Run: headless pygame with SDL's dummy video driver; simulated clock (each Clock.tick advances the game by its frame time, no real sleeping); random seed 0; keys injected as events and as key.get_pressed() state; no mouse input.
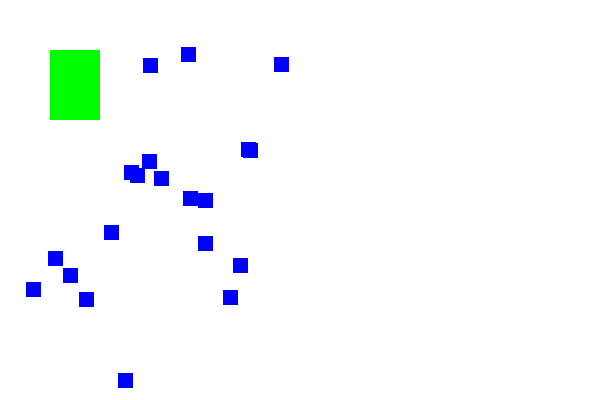
Frame 1 of 4 · flips 1–60 · no input
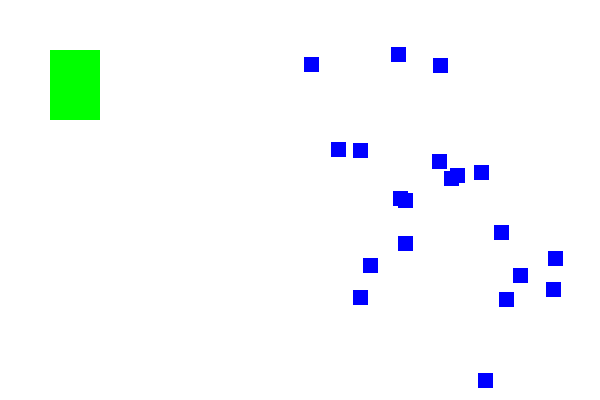
Frame 2 of 4 · flips 61–180 · tapped SPACE, RETURN · held RIGHT (→), D
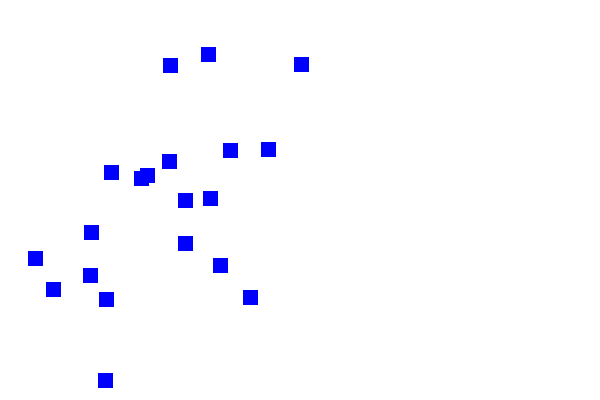
Frame 3 of 4 · flips 181–300 · held DOWN (↓), S
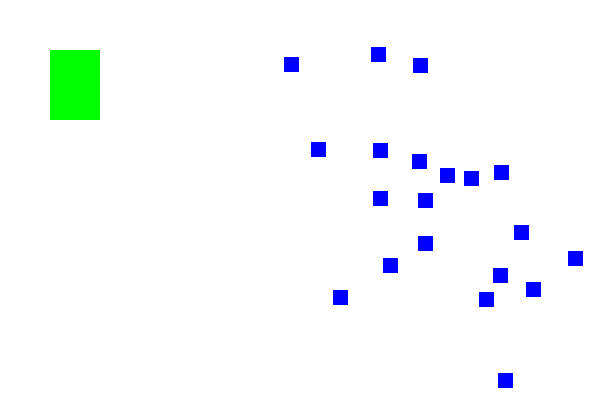
Frame 4 of 4 · flips 301–420 · held LEFT (←), A, UP (↑), W

The pygame program that drew these frames:

import pygame
import random
BLANCO = (255, 255, 255)
VERDE = (0, 255, 0)
AZUL = (0, 0, 255)
BLANCO = (255, 255, 255)
NEGRO = (0, 0, 0)

ANCHO = 600
ALTO = 400

class Player(pygame.sprite.Sprite):

    def __init__(self, an, al):
        pygame.sprite.Sprite.__init__(self)
        self.__an = an
        self.__al = al
        self.image = pygame.Surface([an, al])
        self.image.fill(VERDE)
        self.rect = self.image.get_rect()
        self.var_x = 0
        self.var_y = 0

    def update(self):
        if self.rect.x  < 0 :
            self.var_x = 5 
        elif self.rect.x>ANCHO-self.image.get_rect()[2]:
            self.var_x = -5 
        self.rect.x += self.var_x

        self.rect.y += self.var_y


class Enemigo(pygame.sprite.Sprite):

    def __init__(self, an, al):
        pygame.sprite.Sprite.__init__(self)
        self.image = pygame.Surface([an, al])
        self.image.fill(AZUL)
        self.rect = self.image.get_rect()
        self.var_x = -5
        self.var_y = 0

    def update(self):
        if self.rect.x  < 0 :
            self.var_x = 5 
        elif self.rect.x>ANCHO-self.image.get_rect()[2]:
            self.var_x = -5 
        self.rect.x += self.var_x

if __name__ == '__main__':
    pygame.init()
    pantalla = pygame.display.set_mode([ANCHO, ALTO])
    pantalla.fill(BLANCO)
    pygame.display.set_caption('Sprite')

    jugador = Player(50, 70)
    general = pygame.sprite.Group()
    general.add(jugador)
    rivales = pygame.sprite.Group()
    for i in range(20):
        r = Enemigo(15, 15)
        r.rect.x = random.randrange(10, ANCHO - 20)
        r.rect.y = random.randrange(10, ALTO - 20)
        rivales.add(r)
        general.add(r)
    jugador.rect.x = 50
    jugador.rect.y = 50
    reloj = pygame.time.Clock()
    general.draw(pantalla)
    ptos = 0
    fin = False

    while not fin:
        for event in pygame.event.get():
            if event.type == pygame.KEYDOWN:
                if event.key == pygame.K_RIGHT:
                    jugador.var_x = 5
                    jugador.var_y = 0

                elif event.key == pygame.K_LEFT:
                    jugador.var_x = -5
                    jugador.var_y = 0

                elif event.key == pygame.K_UP:
                    jugador.var_y = -5
                    jugador.var_x = 0

                elif event.key == pygame.K_DOWN:
                    jugador.var_y = 5
                    jugador.var_x = 0

            if event.type == pygame.KEYUP:
                jugador.var_y = 0
                jugador.var_x = 0

            if event.type == pygame.QUIT:
                fin = True

            ls_col = pygame.sprite.spritecollide(jugador, rivales, True)
            for i in ls_col:
                ptos += 1
                print('{}'.format(ptos))

        jugador.update()
        rivales.update()
        pantalla.fill(BLANCO)
        general.draw(pantalla)
        pygame.display.flip()
        reloj.tick(60)
